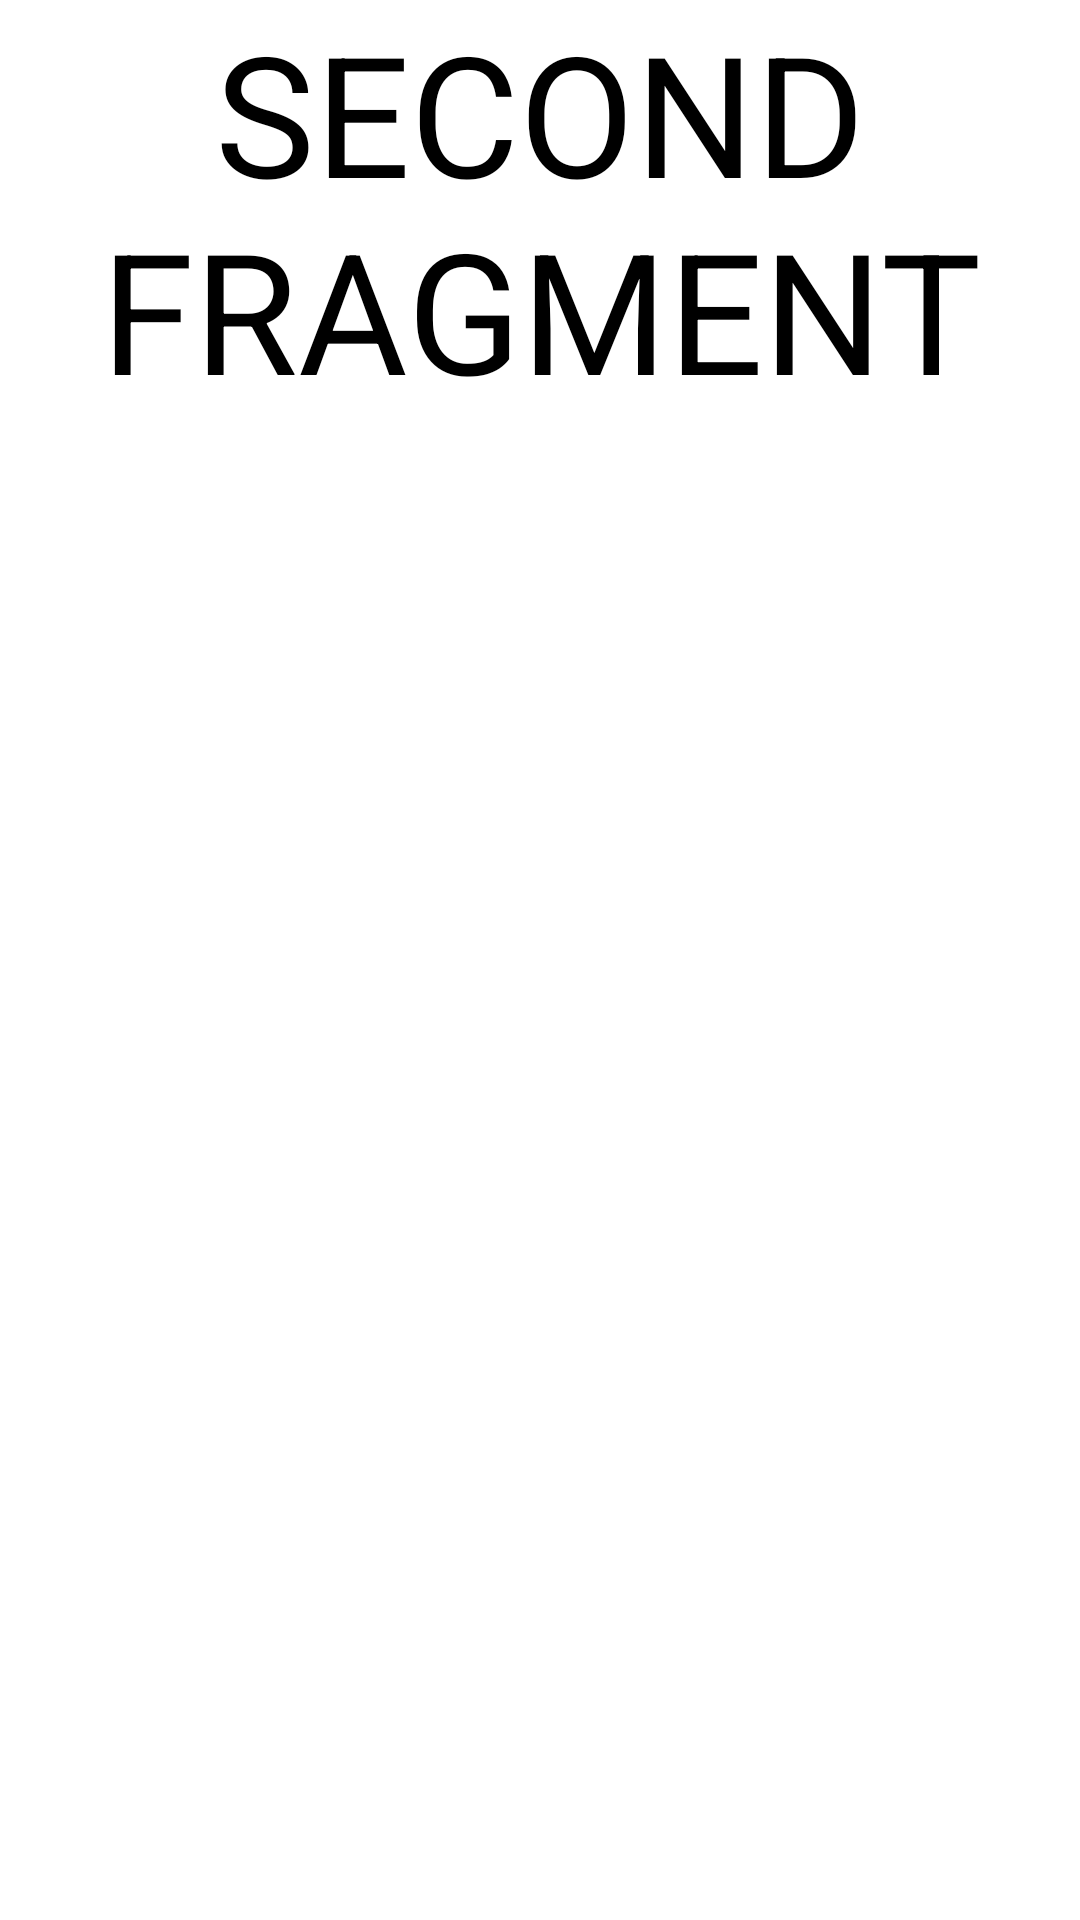

Reconstruct the res/layout file that produces this screen, plus the resources it refers to.
<!-- AndroidManifest.xml: application theme Theme.FragmentTestAN12 -->
<!-- res/layout/fragment_second.xml -->
<?xml version="1.0" encoding="utf-8"?>
<androidx.constraintlayout.widget.ConstraintLayout xmlns:android="http://schemas.android.com/apk/res/android"
    xmlns:app="http://schemas.android.com/apk/res-auto"
    android:layout_width="match_parent"
    android:layout_height="match_parent"
    android:background="@color/green">

    <TextView
        android:layout_width="wrap_content"
        android:layout_height="wrap_content"
        android:gravity="center"
        android:text="SECOND FRAGMENT"
        android:textColor="@color/black"
        android:textSize="56sp"
        app:layout_constraintStart_toStartOf="parent"
        app:layout_constraintTop_toTopOf="parent" />

</androidx.constraintlayout.widget.ConstraintLayout>
<!-- resources referenced by this layout -->
<resources>
  <style name="Theme.FragmentTestAN12" parent="Theme.MaterialComponents.DayNight.DarkActionBar">
          
          <item name="colorPrimary">@color/purple_500</item>
          <item name="colorPrimaryVariant">@color/purple_700</item>
          <item name="colorOnPrimary">@color/white</item>
          
          <item name="colorSecondary">@color/teal_200</item>
          <item name="colorSecondaryVariant">@color/teal_700</item>
          <item name="colorOnSecondary">@color/black</item>
          
          <item name="android:statusBarColor" tools:targetApi="l">?attr/colorPrimaryVariant</item>
          
      </style>
  <!-- not gathered from this repository: default colours our renderer supplied (Android Studio template values) -->
  <color name="purple_500">#FF6200EE</color>
  <color name="purple_700">#FF3700B3</color>
  <color name="teal_200">#FF03DAC5</color>
  <color name="teal_700">#FF018786</color>
  <color name="black">#FF000000</color>
  <color name="white">#FFFFFFFF</color>
</resources>
